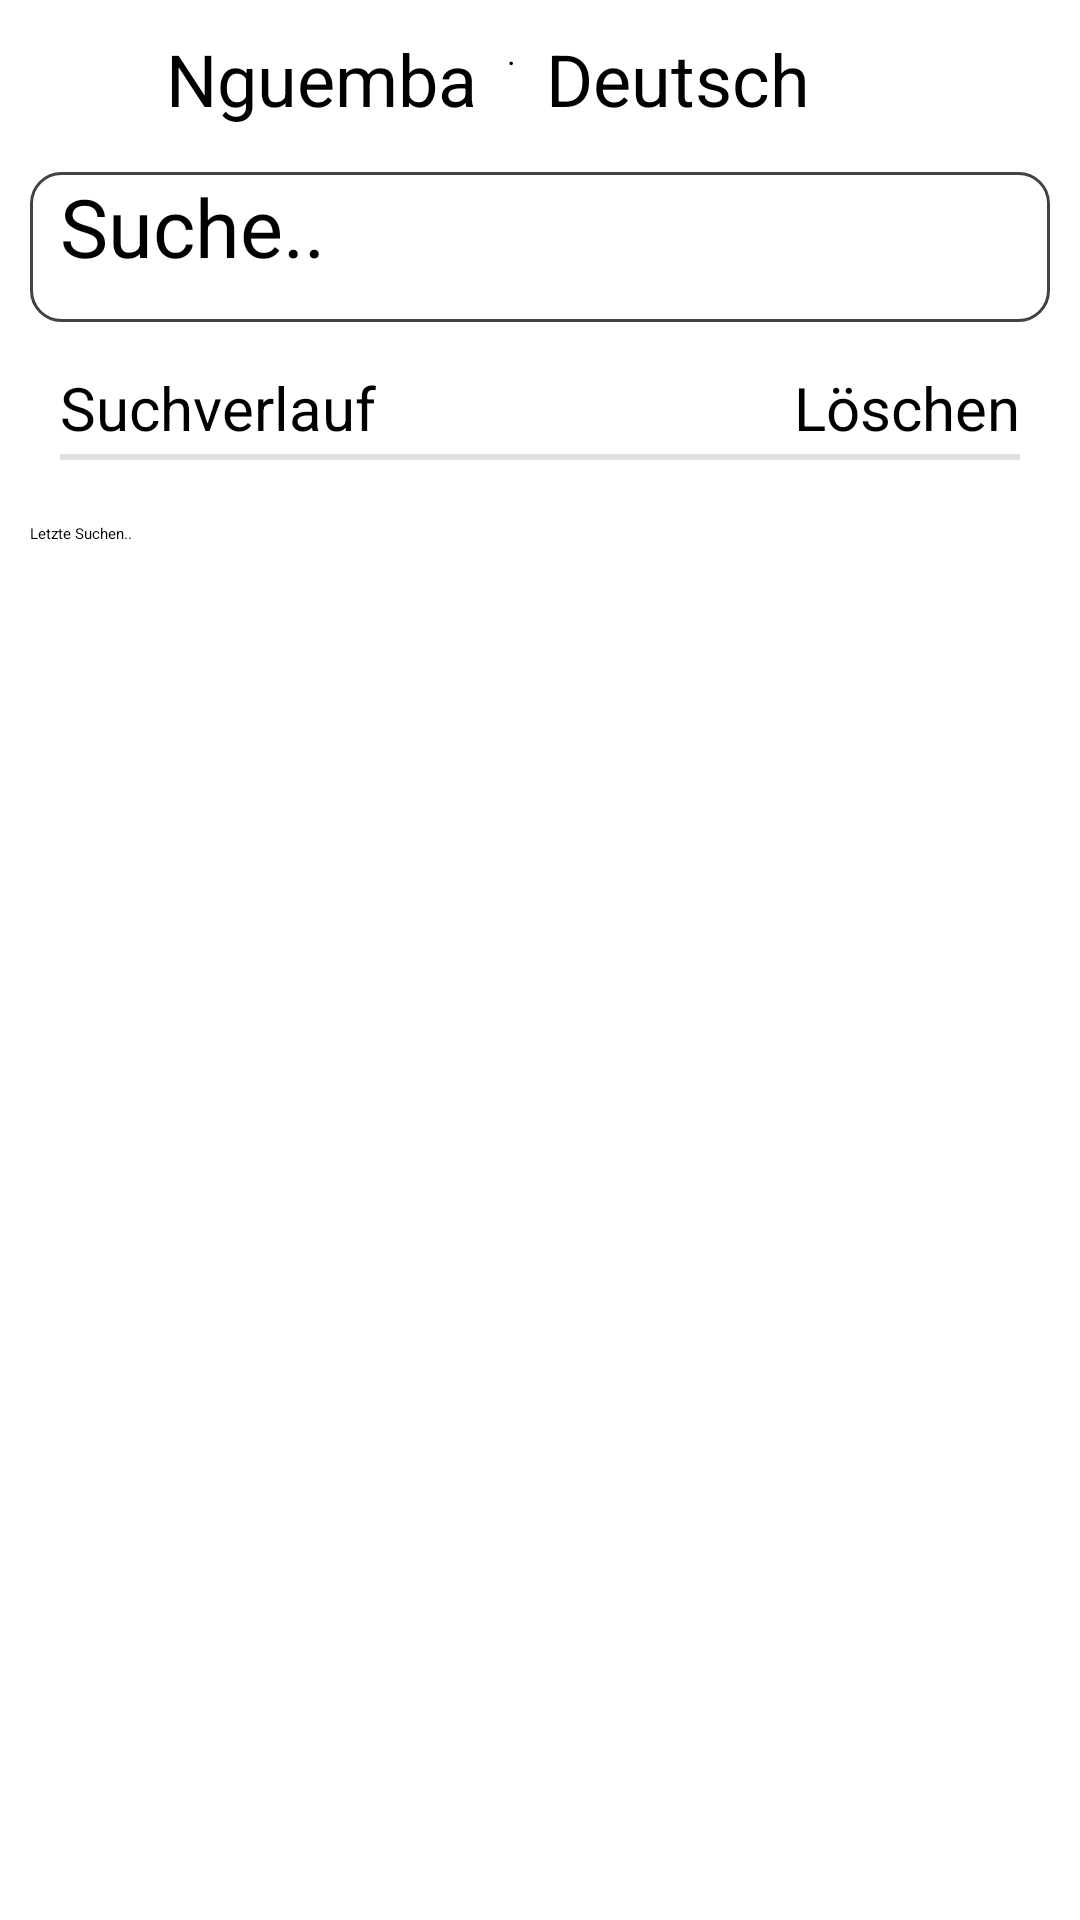

Layout XML and referenced resources for this Android screen:
<!-- AndroidManifest.xml: application theme Theme.NguembaWörterbuch -->
<!-- res/layout/fragment_home.xml -->
<?xml version="1.0" encoding="utf-8"?>
<layout xmlns:android="http://schemas.android.com/apk/res/android"
    xmlns:app="http://schemas.android.com/apk/res-auto"
    xmlns:tools="http://schemas.android.com/tools">

    <androidx.core.widget.NestedScrollView
        android:layout_width="match_parent"
        android:layout_height="wrap_content">

        <androidx.constraintlayout.widget.ConstraintLayout
            android:layout_width="match_parent"
            android:layout_height="match_parent"
            tools:context=".HomeFragment">

            <TextView
                android:id="@+id/languageText"
                android:layout_width="wrap_content"
                android:layout_height="wrap_content"
                android:layout_marginTop="10dp"
                android:layout_marginEnd="10dp"
                android:text="@string/nguemba"
                android:textSize="24sp"
                app:layout_constraintEnd_toStartOf="@+id/textView17"
                app:layout_constraintTop_toTopOf="parent" />

            <TextView
                android:id="@+id/languageText1"
                android:layout_width="wrap_content"
                android:layout_height="wrap_content"
                android:layout_marginTop="10dp"
                android:layout_marginEnd="90dp"
                android:text="@string/deutsch"
                android:textSize="24sp"
                app:layout_constraintEnd_toEndOf="parent"
                app:layout_constraintTop_toTopOf="parent" />

            <TextView
                android:id="@+id/textView17"
                android:layout_width="wrap_content"
                android:layout_height="wrap_content"
                android:layout_marginTop="10dp"
                android:layout_marginEnd="10dp"
                android:text="@string/change"
                android:textSize="11sp"
                app:drawableEndCompat="@drawable/ic_change_language"
                app:layout_constraintEnd_toStartOf="@+id/languageText1"
                app:layout_constraintTop_toTopOf="parent" />


            <EditText
                android:id="@+id/editTextTextPersonName"
                android:layout_width="match_parent"
                android:layout_height="wrap_content"
                android:layout_marginStart="10dp"
                android:layout_marginTop="15dp"
                android:layout_marginEnd="10dp"
                android:autofillHints="password"
                android:background="@drawable/kommentar"
                android:ems="10"
                android:hint="@string/search"
                android:inputType="textCapWords"
                android:minHeight="50dp"
                android:paddingLeft="10dp"
                android:paddingRight="10dp"
                android:textSize="27sp"
                app:drawableStartCompat="@drawable/ic_search_black"
                app:layout_constraintEnd_toEndOf="parent"
                app:layout_constraintStart_toStartOf="parent"
                app:layout_constraintTop_toBottomOf="@+id/languageText"
                tools:ignore="TextContrastCheck" />

            <TextView
                android:id="@+id/textView19"
                android:layout_width="wrap_content"
                android:layout_height="wrap_content"
                android:layout_marginStart="20dp"
                android:layout_marginTop="15dp"
                android:text="@string/suchverlauf"
                android:textSize="20sp"
                app:layout_constraintStart_toStartOf="parent"
                app:layout_constraintTop_toBottomOf="@+id/editTextTextPersonName" />

            <TextView
                android:id="@+id/löschVerlaufText"
                android:layout_width="wrap_content"
                android:layout_height="wrap_content"
                android:layout_marginTop="15dp"
                android:layout_marginEnd="20dp"
                android:text="@string/l_schen"
                android:textSize="20sp"
                app:layout_constraintEnd_toEndOf="parent"
                app:layout_constraintTop_toBottomOf="@+id/editTextTextPersonName" />

            <View
                android:layout_width="match_parent"
                android:layout_height="2dp"
                android:background="@color/grau"
                android:layout_marginStart="20dp"
                android:layout_marginEnd="20dp"
                android:layout_marginTop="2dp"
                app:layout_constraintTop_toBottomOf="@+id/löschVerlaufText"/>

            <ScrollView
                android:id="@+id/scrollView2"
                android:layout_width="match_parent"
                android:layout_height="380dp"
                android:layout_marginStart="10dp"
                android:layout_marginTop="25dp"
                android:layout_marginEnd="10dp"
                app:layout_constraintEnd_toEndOf="parent"
                app:layout_constraintHorizontal_bias="0.0"
                app:layout_constraintStart_toStartOf="parent"
                app:layout_constraintTop_toBottomOf="@+id/textView19">


                <TextView
                    android:id="@+id/suchVerlaufText"
                    android:layout_width="match_parent"
                    android:layout_height="wrap_content"
                    android:text="@string/letzte_suchen" />
            </ScrollView>


        </androidx.constraintlayout.widget.ConstraintLayout>
    </androidx.core.widget.NestedScrollView>
</layout>
<!-- resources referenced by this layout -->
<resources>
  <color name="grau">#E0E0E0</color>
  <!-- drawable ic_search_black (drawable) -->
  <?xml version="1.0" encoding="utf-8"?>
  <vector xmlns:android="http://schemas.android.com/apk/res/android" xmlns:aapt="http://schemas.android.com/aapt"
      android:viewportWidth="512"
      android:viewportHeight="512"
      android:width="35dp"
      android:height="35dp">
      <group
          android:scaleX="0.1"
          android:scaleY="-0.1"
          android:translateY="512">
          <path
              android:pathData="M1940 5109c-357 -37 -713 -177 -1020 -403 -114 -83 -323 -290 -407 -402 -264 -349 -405 -745 -420 -1179 -9 -259 23 -481 103 -723 100 -301 272 -578 500 -806 334 -334 756 -539 1227 -597 127 -15 451 -7 572 15 281 51 531 147 758 289l87 56 614 -638c337 -350 627 -649 644 -663 108 -90 294 -65 376 50 42 58 54 96 55 164 2 108 -5 117 -654 790 -324 336 -600 624 -612 639l-23 27 54 68c362 465 503 1076 385 1674 -59 299 -214 627 -412 873 -442 550 -1129 837 -1827 766zm410 -543c649 -87 1163 -562 1300 -1202 28 -127 38 -382 20 -503 -49 -348 -196 -645 -436 -885 -231 -232 -518 -378 -844 -432 -109 -18 -349 -18 -466 0 -422 64 -804 309 -1039 666 -84 127 -129 220 -175 359 -51 151 -71 264 -77 434 -33 853 655 1569 1512 1576 55 0 147 -6 205 -13z"
              android:fillColor="@color/black" />
      </group>
  </vector>
  <!-- drawable kommentar (drawable) -->
  <?xml version="1.0" encoding="utf-8"?>
  <selector xmlns:android="http://schemas.android.com/apk/res/android">
  
      <item android:state_enabled="true" android:state_focused="true">
          <shape android:shape="rectangle">
              <solid android:color="@android:color/white"/>
              <corners android:radius="10dp"/>
              <stroke android:color="@color/design_default_color_primary" android:width="1dp"/>
          </shape>
      </item>
  
      <item android:state_enabled="true" >
          <shape android:shape="rectangle">
              <solid android:color="@android:color/white"/>
              <corners android:radius="10dp"/>
              <stroke android:color="@color/cardview_dark_background" android:width="1dp"/>
          </shape>
      </item>
  
  </selector>
  <string name="change">.</string>
  <string name="deutsch">Deutsch</string>
  <string name="l_schen">Löschen</string>
  <string name="letzte_suchen">Letzte Suchen..</string>
  <string name="nguemba">Nguemba</string>
  <string name="search">Suche..</string>
  <string name="suchverlauf">Suchverlauf</string>
  <color name="black">#FF000000</color>
</resources>
